Photos from the image-classification dataset "data" in the GitHub repository flossie1209/SPECT_MPI_Project. Its 2 classes are: abnormal, normal.

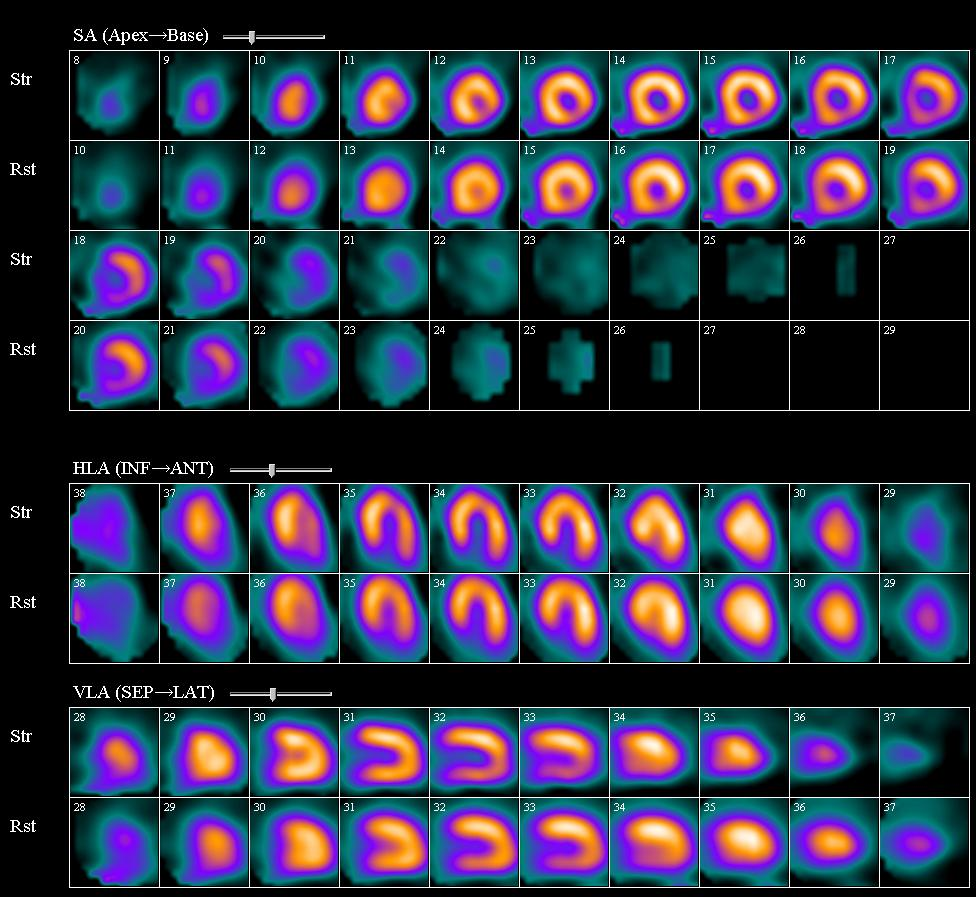
Label: abnormal

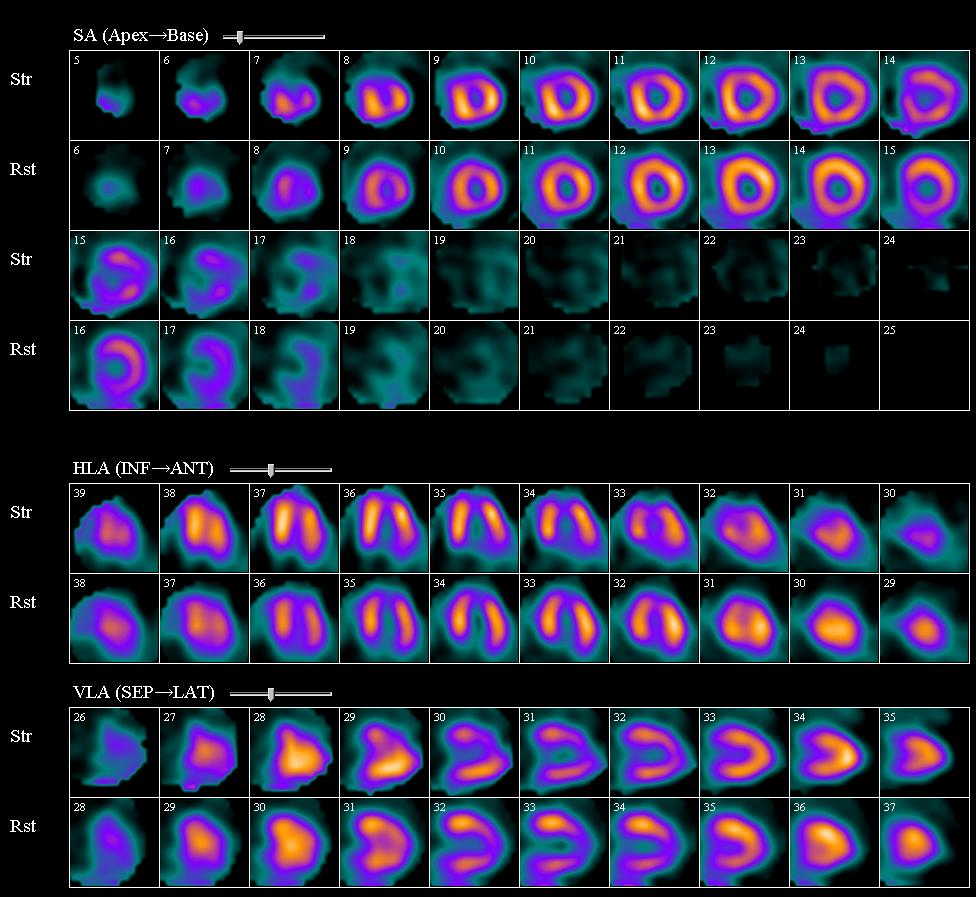
Label: abnormal

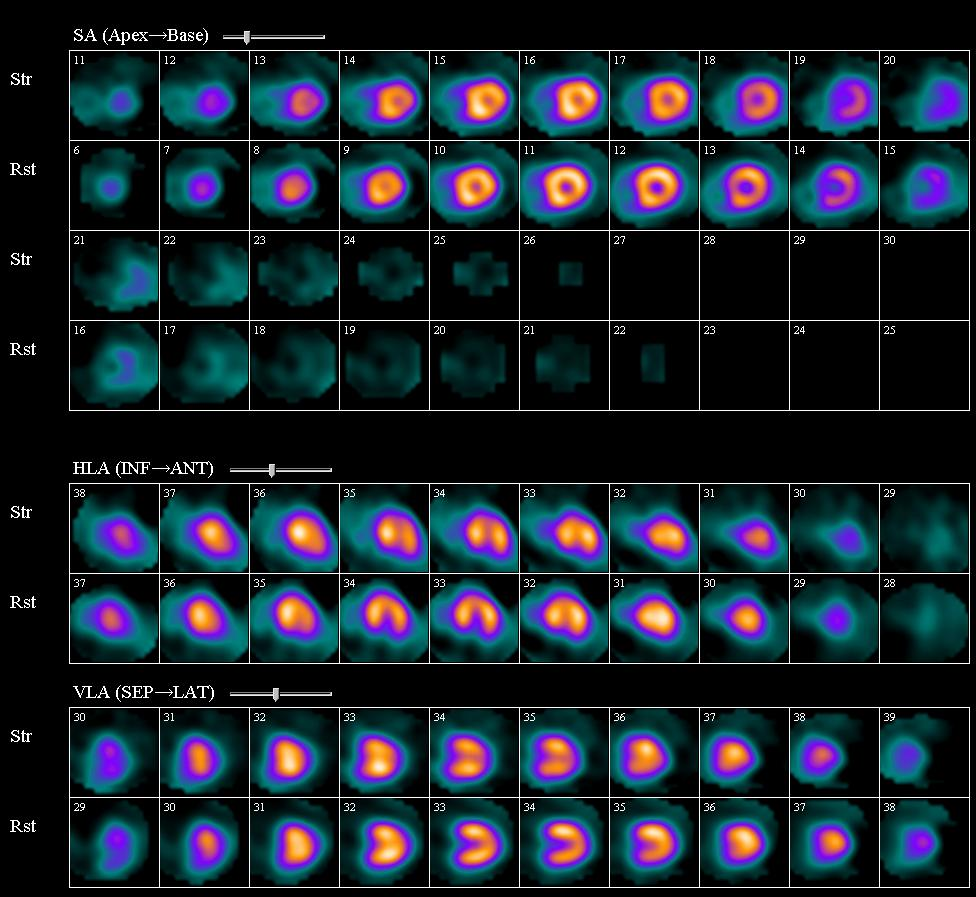
Label: normal

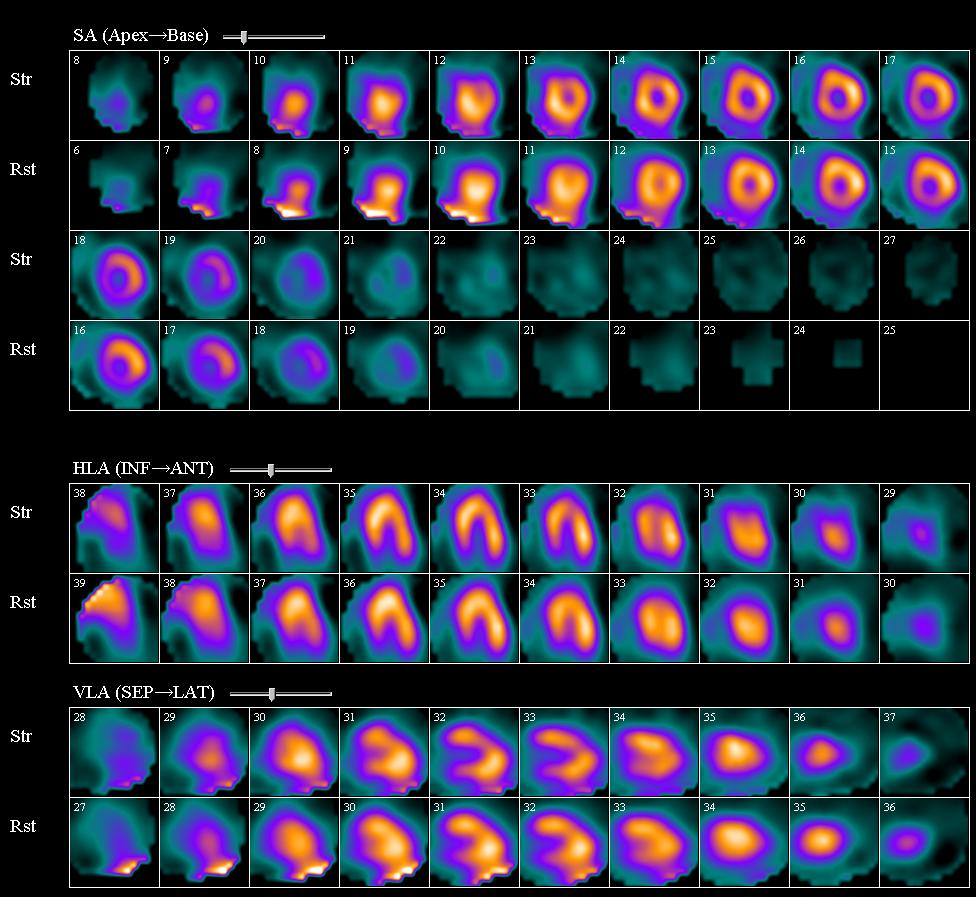
Label: abnormal

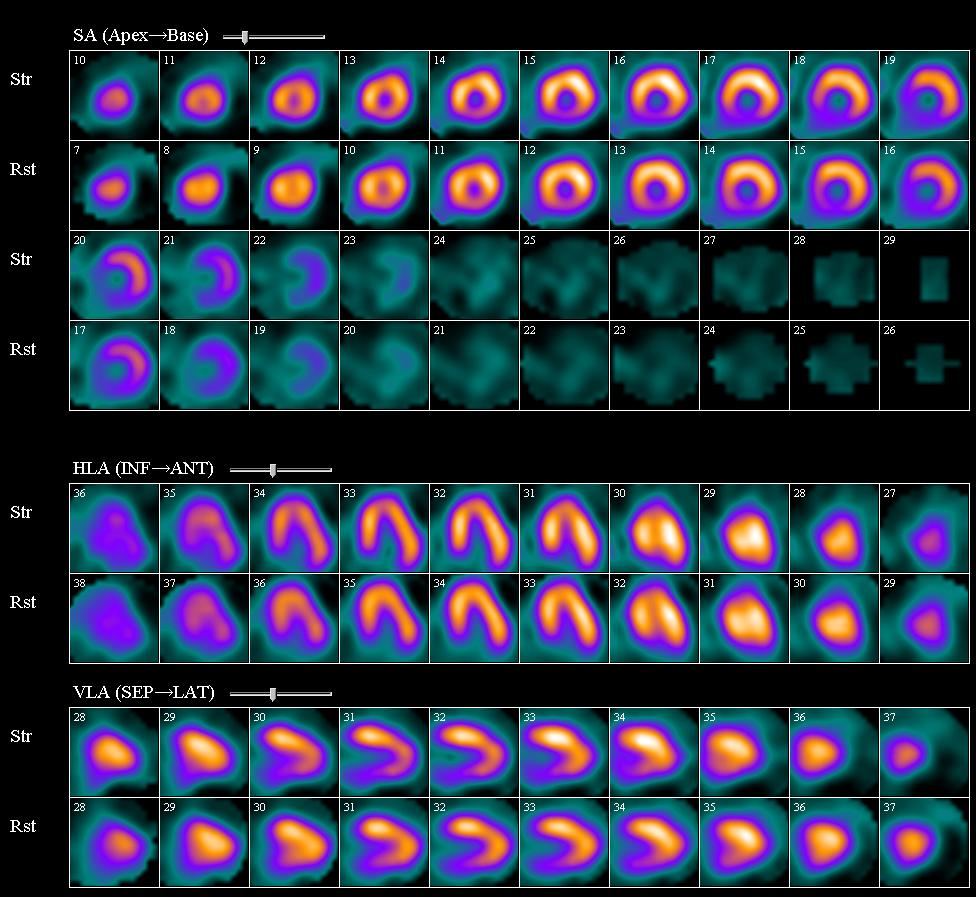
Label: abnormal

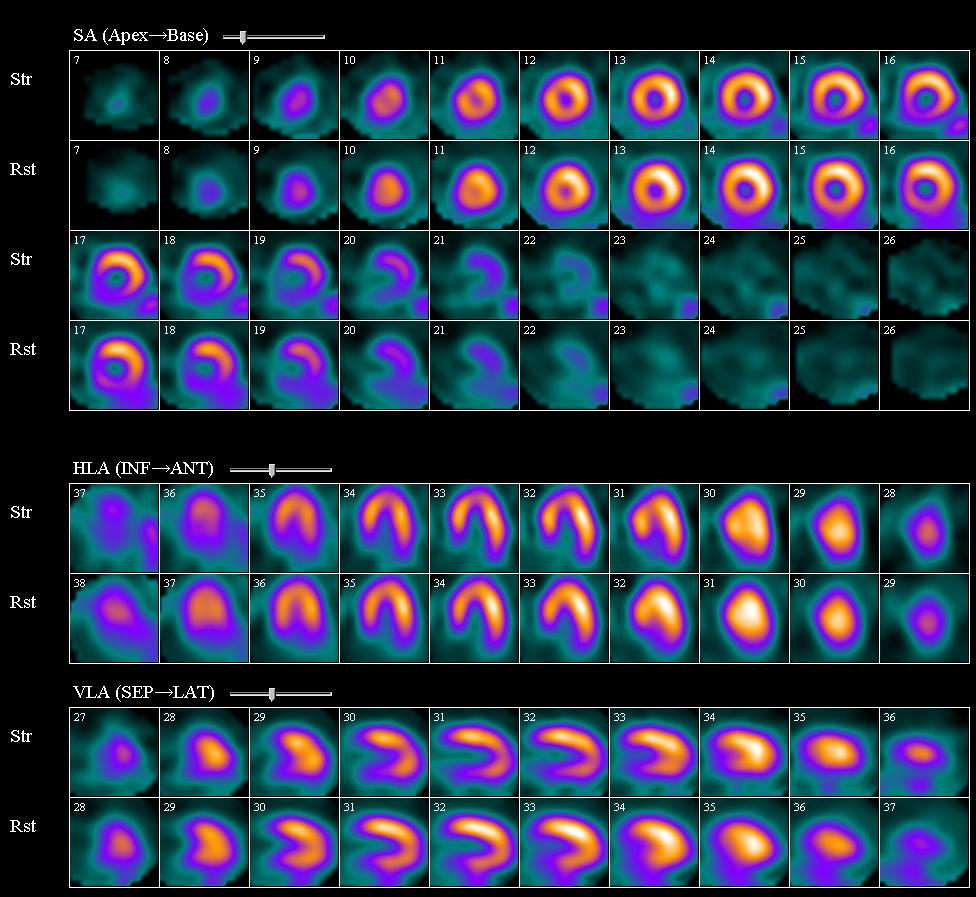
Label: abnormal
